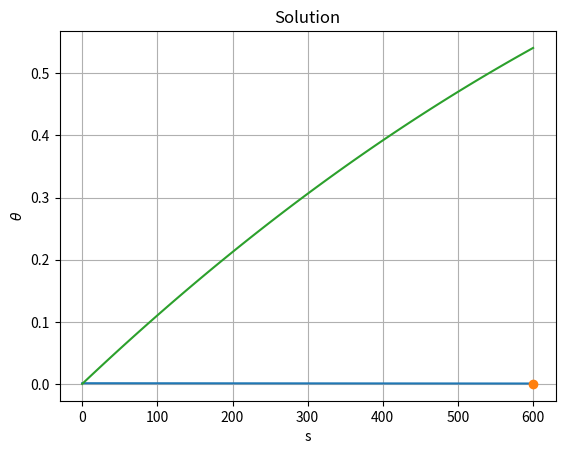
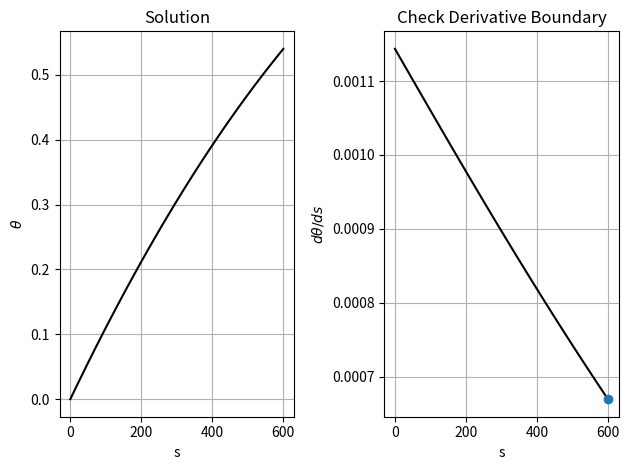

These charts were generated, in order, by the following Python code:
import numpy as np
from scipy.integrate import solve_ivp
import matplotlib.pyplot as plt




#  Define our ODEs
def equations(s, theta):
    theta_prime = np.zeros(2)
    
    c = 8.360795454545455e-07

    theta_prime[0] = theta[1]
    theta_prime[1] = -c * np.cos(theta[0])

    return theta_prime




#  Constants
c = 8.360795454545455e-07
K = 0.0006693734347137342
L = 600

#  Define range of integration
x = np.linspace(0, L, 100)
xspan = (x[0],x[-1])

#  We use the small angle approximation for our initial guess
initial_guess = c * L + K

#  Then we adjust our guess until the derivative boundary condition is matched
#theta_0 = [0, initial_guess]
theta_0 = [0, 0.001145]

#  Solve the system
sol = solve_ivp(equations, xspan, theta_0, t_eval=x)

#  Plot the derivative and desired boundary value
plt.plot(x, sol.y[1,:])
plt.plot(L, K, 'o')
plt.title('Confirm Derivative Boundary Condition')
plt.grid(True)
plt.xlabel('s')
plt.ylabel(r'$d\theta/ds$')
plt.savefig('Derivative_Boundary_condition.png')
#  Check to see of our approximate solution is close.  I multiplied both bu 1000 to make the numbers easier to compare by eye.
print('Desired boundary = ', 10000 * K)
print('fFrom solver: ', 10000 * sol.y[1, -1])




plt.plot(x, sol.y[0,:])
plt.grid(True)
plt.xlabel('s')
plt.ylabel(r'$\theta$')
plt.title('Solution')
plt.savefig('Solution.png')


#  Desired tolerance
tol = 1e-6

#  Correct derivative is between these two numbers
low =  0.001
high = 0.002

#  Counter and maximum numer of iterations to avoid infinite loops
max_iters = 100
count = 0

while count <= max_iters:
    count = count + 1
    
    #  Derivative guess is average of bounds
    theta_prime0 = np.mean([low, high])    
    theta_0 = [0, theta_prime0 ]

    #  Solve the system
    sol = solve_ivp(equations, xspan, theta_0, t_eval = x)

    #  For ease of use, extract the function derivative values from the solution object.
    theta_prime = sol.y[1, :]

    #  Calculate percent error and break if within tolerance
    err = np.abs(theta_prime[-1] - K) / K
    if np.abs(err) <= tol:
        break
    
    #  Adjust our bounds if we are not within tolerance
    if theta_prime[-1] > K:
        high = theta_prime0
    else:
        low = theta_prime0
            

print('Correct initial derivative = ', theta_prime0)



#  solve and plot the final results

theta_0 = [0, theta_prime0]
sol = solve_ivp(equations, xspan, theta_0, t_eval=x)

fig, (ax1, ax2) = plt.subplots(1,2)

ax1.plot(x, sol.y[0,:], 'k')
ax1.grid(True)
ax1.set_xlabel('s')
ax1.set_ylabel(r'$\theta$')
ax1.set_title('Solution')

ax2.plot(x, sol.y[1,:], 'k')
ax2.plot(x[-1], K, 'o')
ax2.grid(True)
ax2.set_xlabel('s')
ax2.set_ylabel(r'$d\theta/ds$')
ax2.set_title('Check Derivative Boundary')

plt.tight_layout()
plt.savefig('final.png')



